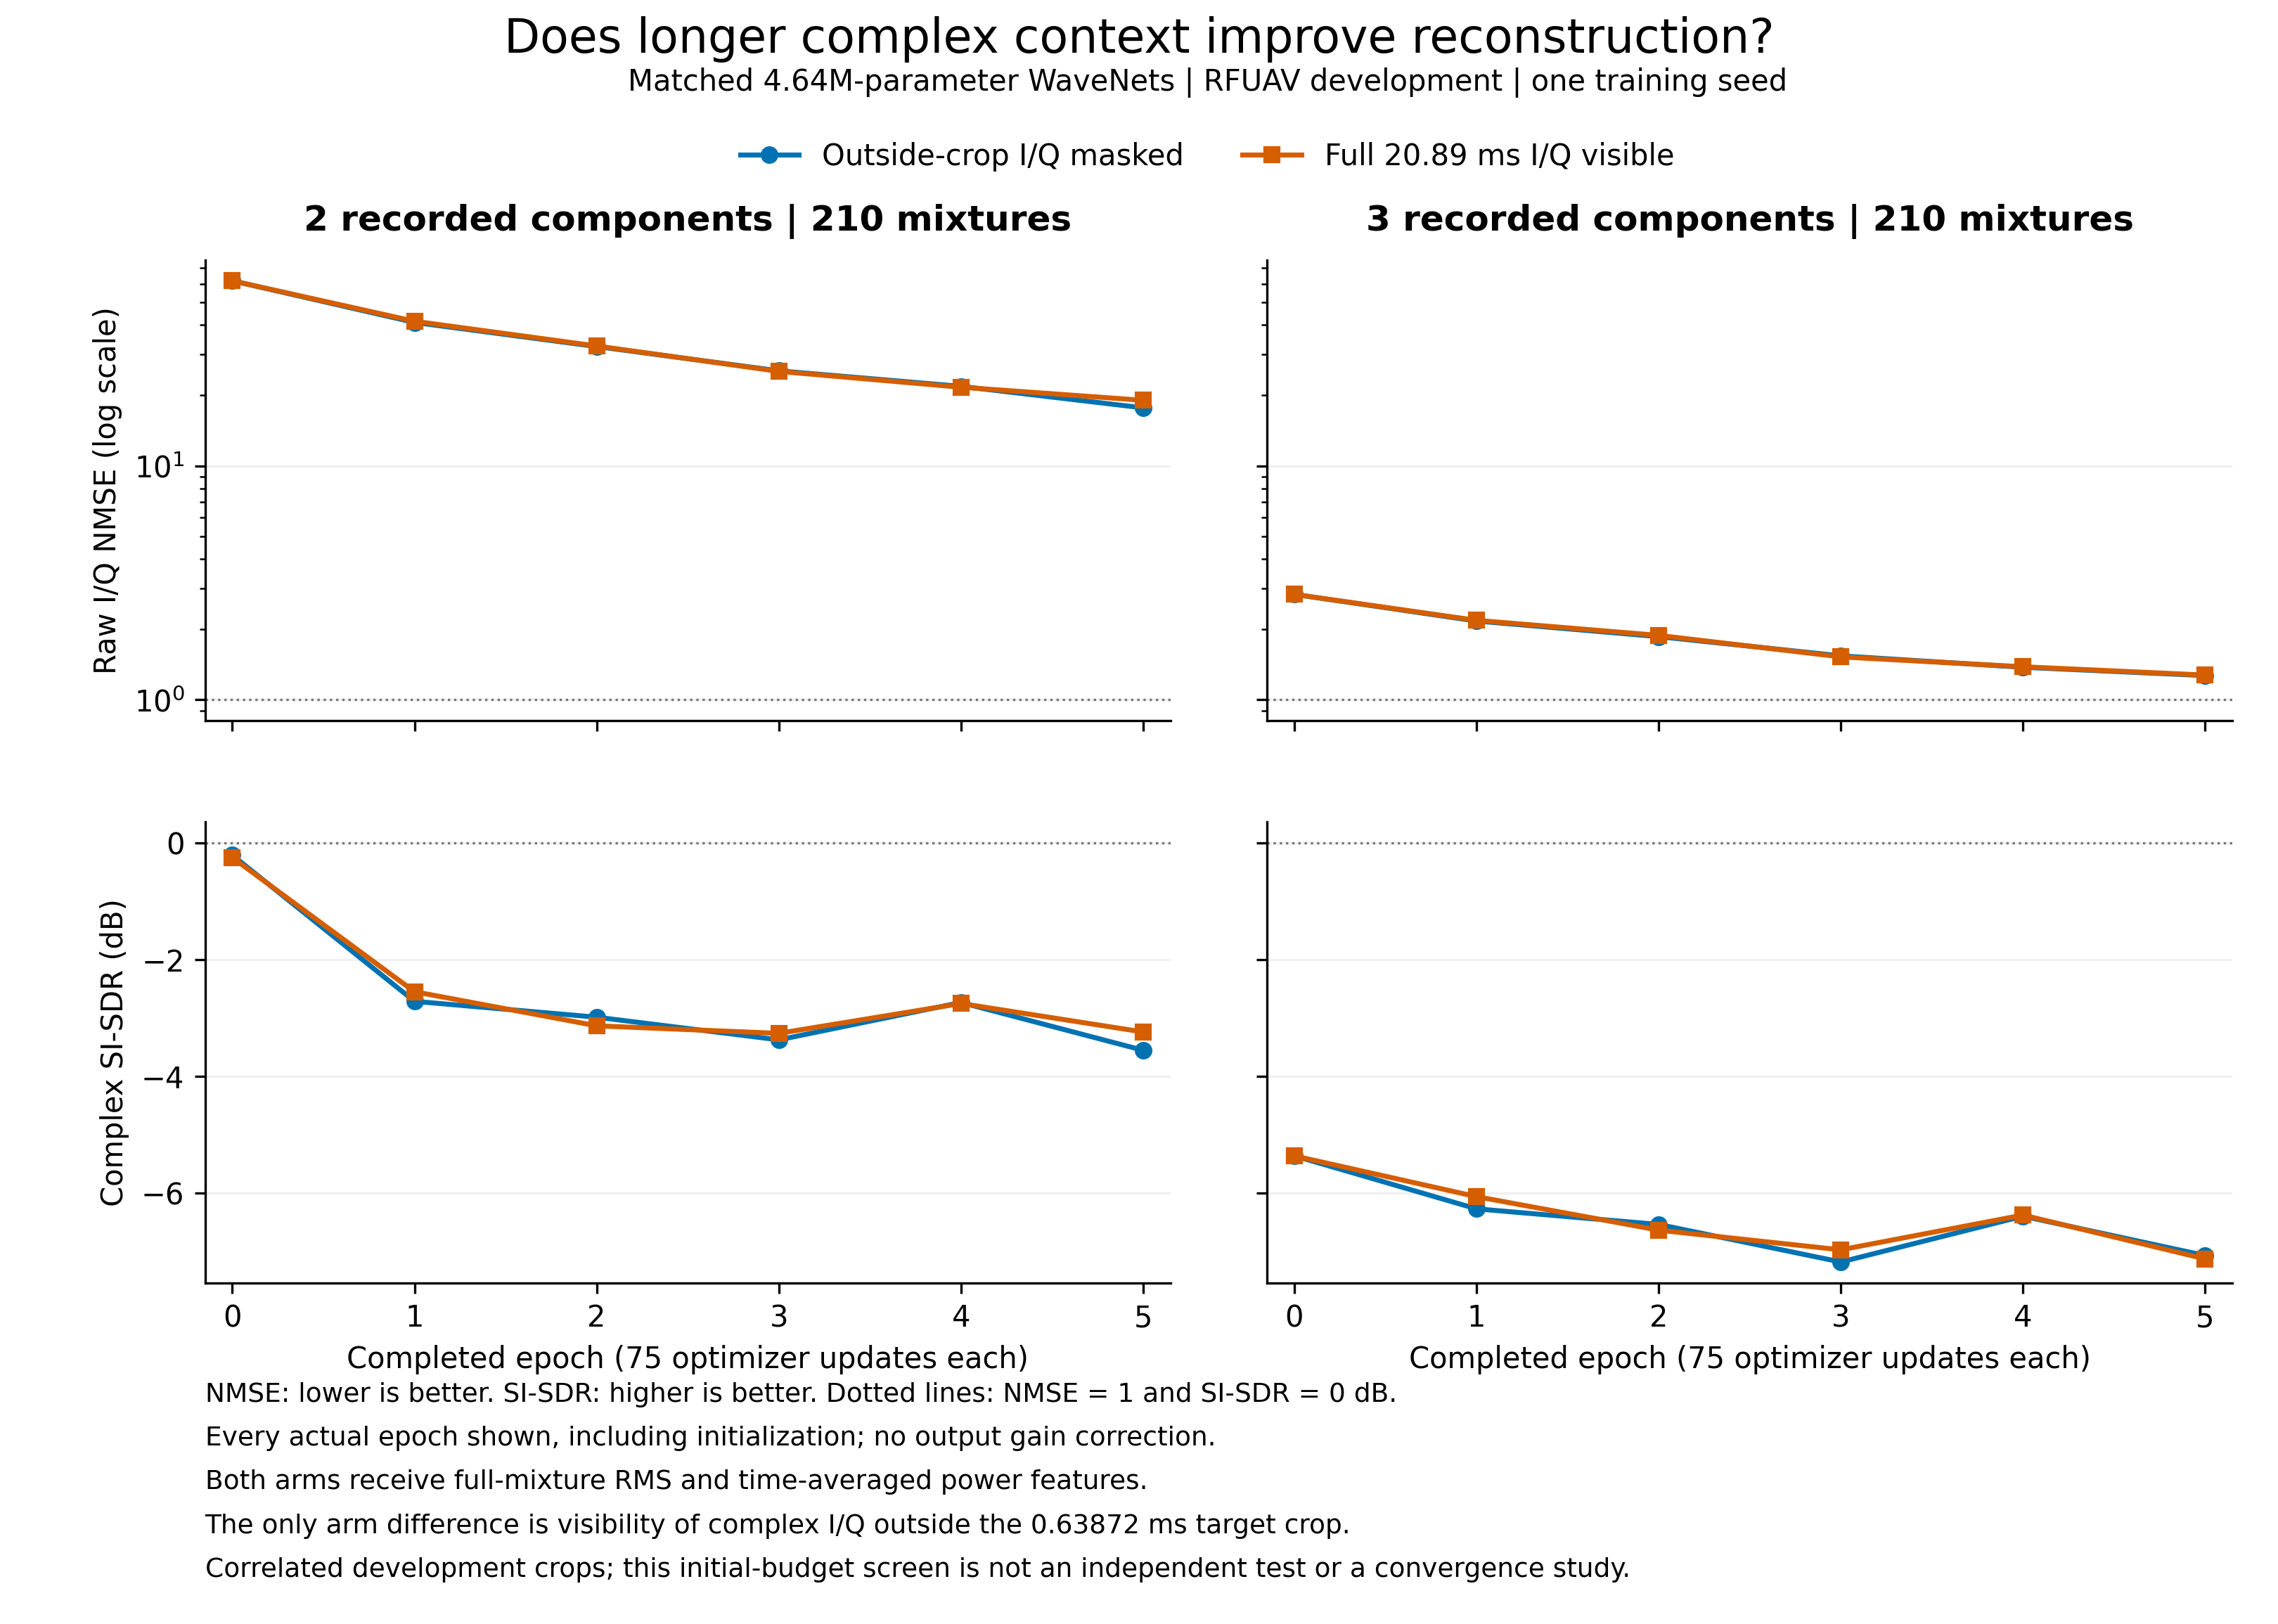

The data file committed next to this chart (first rows):
arm, epoch, updates, count, mean_nmse, mean_si_sdr
local, 0, 0, 2, 61.76, -0.2082
local, 0, 0, 3, 2.821, -5.363
local, 1, 75, 2, 40.99, -2.714
local, 1, 75, 3, 2.171, -6.272
local, 2, 150, 2, 32.33, -2.986
local, 2, 150, 3, 1.862, -6.539
local, 3, 225, 2, 25.46, -3.374
local, 3, 225, 3, 1.54, -7.183
local, 4, 300, 2, 21.85, -2.734
local, 4, 300, 3, 1.377, -6.398
local, 5, 375, 2, 17.69, -3.553
local, 5, 375, 3, 1.269, -7.072
long, 0, 0, 2, 61.76, -0.2487
long, 0, 0, 3, 2.821, -5.364
long, 1, 75, 2, 41.46, -2.549
long, 1, 75, 3, 2.185, -6.063
long, 2, 150, 2, 32.52, -3.134
long, 2, 150, 3, 1.884, -6.637
long, 3, 225, 2, 25.33, -3.263
long, 3, 225, 3, 1.525, -6.974
long, 4, 300, 2, 21.67, -2.751
long, 4, 300, 3, 1.384, -6.379
long, 5, 375, 2, 19.05, -3.239
long, 5, 375, 3, 1.275, -7.13
